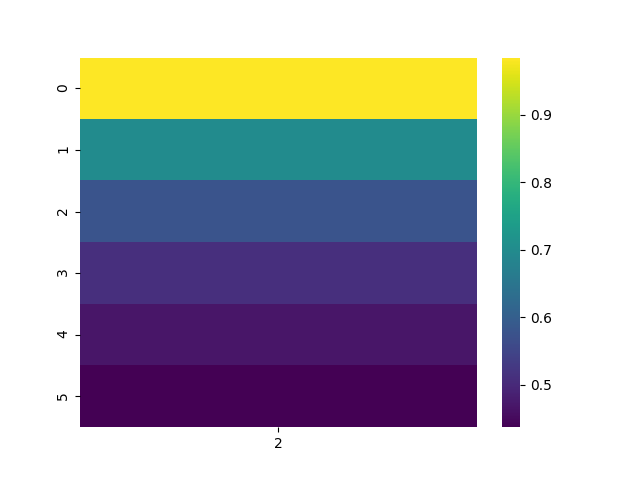

Data behind this chart, as committed beside it:
, 2
0, 0.9847
1, 0.6993
2, 0.5798
3, 0.5118
4, 0.4684
5, 0.4372
